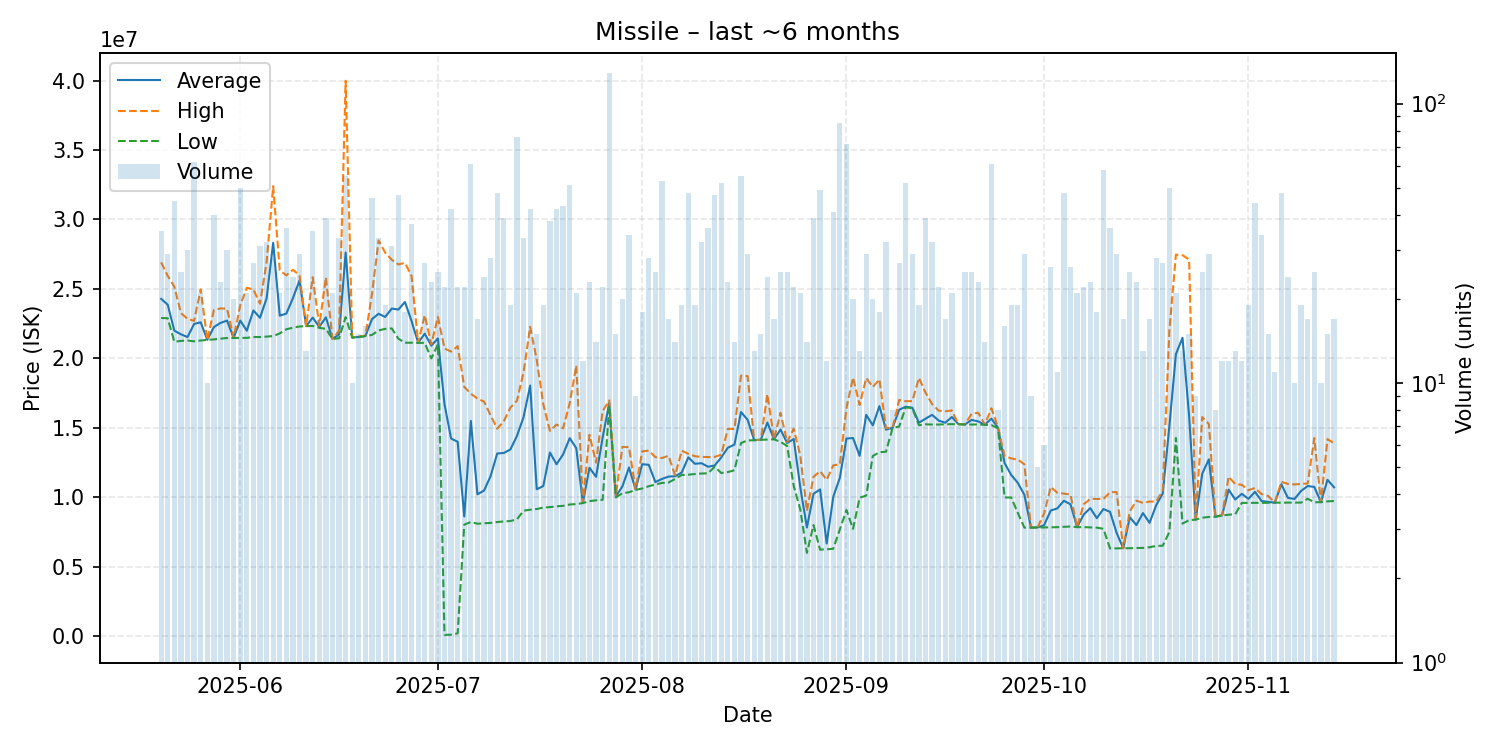

Data behind this chart, as committed beside it:
date, average, highest, lowest, order_count, volume
2025-05-20, 24288000, 26915000, 22910000, 19, 35
2025-05-21, 23859655, 25940000, 22890000, 15, 29
2025-05-22, 21996889, 25160000, 21200000, 20, 45
2025-05-23, 21738400, 23270000, 21260000, 19, 25
2025-05-24, 21536333, 22850000, 21290000, 24, 30
2025-05-25, 22481935, 22700000, 21230000, 33, 62
2025-05-26, 22600952, 24970000, 21290000, 12, 21
2025-05-27, 21338000, 21345000, 21330000, 9, 10
2025-05-28, 22253250, 23480000, 21370000, 29, 40
2025-05-29, 22554348, 23600000, 21420000, 11, 23
2025-05-30, 22724000, 23580000, 21470000, 19, 30
2025-05-31, 21473500, 21480000, 21470000, 14, 20
2025-06-01, 22728200, 23815000, 21480000, 34, 50
2025-06-02, 21994762, 25080000, 21480000, 17, 21
2025-06-03, 23453333, 24970000, 21540000, 22, 27
2025-06-04, 22924839, 23935000, 21540000, 13, 31
2025-06-05, 24316250, 26930000, 21570000, 28, 32
2025-06-06, 28323571, 32400000, 21610000, 24, 28
2025-06-07, 23076190, 26340000, 21800000, 18, 21
2025-06-08, 23229444, 25980000, 22100000, 28, 36
2025-06-09, 24340833, 26380000, 22210000, 19, 24
2025-06-10, 25615862, 25980000, 22300000, 12, 29
2025-06-11, 22326923, 22330000, 22320000, 13, 13
2025-06-12, 22937143, 25845000, 22340000, 18, 35
2025-06-13, 22278235, 22350000, 22200000, 12, 17
2025-06-14, 22958974, 25835000, 22130000, 22, 39
2025-06-15, 21408571, 21410000, 21400000, 19, 21
2025-06-16, 21727273, 21990000, 21450000, 19, 33
2025-06-17, 27620364, 39990000, 22975000, 33, 55
2025-06-18, 21503000, 21520000, 21500000, 10, 10
2025-06-19, 21544667, 21580000, 21530000, 12, 15
2025-06-20, 21620000, 21630000, 21610000, 12, 16
2025-06-21, 22830652, 24645000, 21690000, 35, 46
2025-06-22, 23213939, 28495000, 22020000, 19, 33
2025-06-23, 22985789, 27610000, 22125000, 17, 19
2025-06-24, 23589355, 27100000, 22160000, 24, 31
2025-06-25, 23517660, 26765000, 21420000, 29, 47
2025-06-26, 24063333, 26880000, 21130000, 12, 18
2025-06-27, 22694595, 25940000, 21130000, 22, 37
2025-06-28, 21129286, 21130000, 21120000, 13, 14
2025-06-29, 21780370, 23110000, 21120000, 20, 27
2025-06-30, 20916522, 21010000, 20000000, 18, 23
2025-07-01, 21444800, 22980000, 21010000, 20, 25
2025-07-02, 16707809, 20720000, 100500, 12, 22
2025-07-03, 14233486, 20490000, 110300, 21, 42
2025-07-04, 13999123, 20880000, 212400, 17, 22
2025-07-05, 8622050, 17950000, 8037000, 20, 22
2025-07-06, 15499361, 17460000, 8226000, 32, 61
2025-07-07, 10219647, 17110000, 8101000, 13, 17
2025-07-08, 10487042, 16890000, 8129000, 17, 24
2025-07-09, 11529821, 15900000, 8160000, 25, 28
2025-07-10, 13159000, 14940000, 8222500, 25, 48
2025-07-11, 13192513, 15475000, 8266000, 21, 39
2025-07-12, 13447737, 16455000, 8295000, 15, 19
2025-07-13, 14424316, 16960000, 8418000, 47, 76
2025-07-14, 15783818, 19000000, 9038500, 21, 33
2025-07-15, 18046500, 22280000, 9109000, 27, 42
2025-07-16, 10578067, 19890000, 9158000, 13, 15
2025-07-17, 10817895, 16690000, 9264000, 14, 19
2025-07-18, 13228000, 14785000, 9299000, 27, 38
... 119 more rows
